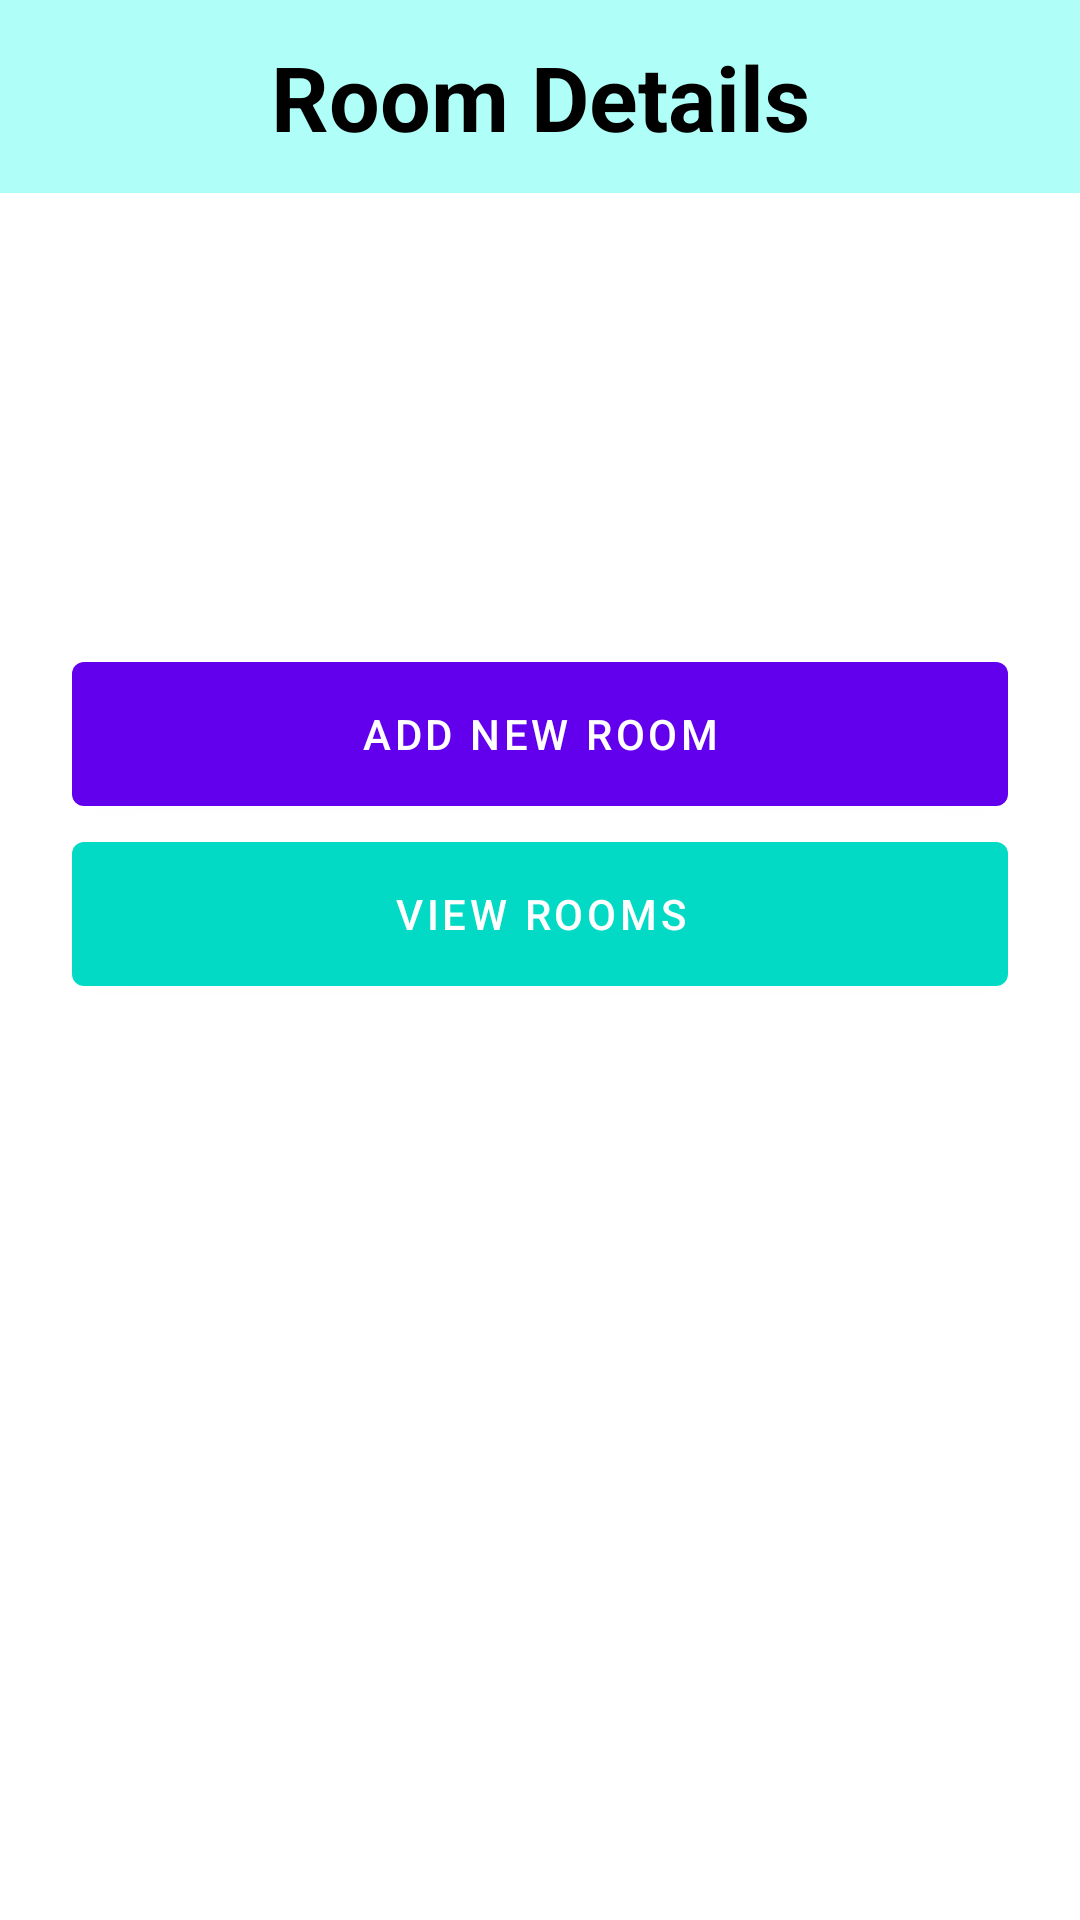

Reconstruct the res/layout file that produces this screen, plus the resources it refers to.
<!-- AndroidManifest.xml: application theme Theme.DORMS -->
<!-- res/layout/activity_view_room.xml -->
<?xml version="1.0" encoding="utf-8"?>

<androidx.constraintlayout.widget.ConstraintLayout xmlns:android="http://schemas.android.com/apk/res/android"
    xmlns:app="http://schemas.android.com/apk/res-auto"
    xmlns:tools="http://schemas.android.com/tools"
    android:layout_width="match_parent"
    android:layout_height="match_parent"
    tools:context=".RoomHomeActivity">

    <LinearLayout
        android:id="@+id/linearLayout"
        android:layout_width="match_parent"
        android:layout_height="wrap_content"
        android:layout_weight="0.5"
        android:background="@drawable/header_bg"
        android:gravity="bottom"
        android:orientation="vertical"
        android:padding="12dp"
        app:layout_constraintEnd_toEndOf="parent"
        app:layout_constraintStart_toStartOf="parent"
        app:layout_constraintTop_toTopOf="parent">

        <TextView
            android:layout_width="match_parent"
            android:layout_height="wrap_content"
            android:text="Room Details"
            android:gravity="center"
            android:textColor="@color/black"
            android:textSize="30sp"
            android:textStyle="bold" />

    </LinearLayout>


    <androidx.appcompat.widget.LinearLayoutCompat
        android:layout_width="match_parent"
        android:layout_height="wrap_content"
        android:layout_marginHorizontal="24dp"
        android:orientation="vertical"
        app:layout_constraintBottom_toBottomOf="parent"
        app:layout_constraintEnd_toEndOf="parent"
        app:layout_constraintStart_toStartOf="parent"
        app:layout_constraintTop_toBottomOf="@+id/linearLayout"
        app:layout_constraintVertical_bias="0.32999998">

        <com.google.android.material.button.MaterialButton
            android:id="@+id/new_room_btn"
            android:layout_width="match_parent"
            android:layout_height="60dp"
            android:text="Add new room" />

        <com.google.android.material.button.MaterialButton
            android:id="@+id/view_room_btn"
            android:layout_width="match_parent"
            android:layout_height="60dp"
            android:text="View Rooms"
            app:backgroundTint="@color/teal_200" />

    </androidx.appcompat.widget.LinearLayoutCompat>

</androidx.constraintlayout.widget.ConstraintLayout>
<!-- resources referenced by this layout -->
<resources>
  <color name="black">#FF000000</color>
  <color name="teal_200">#FF03DAC5</color>
  <!-- drawable header_bg (drawable) -->
  <?xml version="1.0" encoding="utf-8"?>
  
  <shape xmlns:android="http://schemas.android.com/apk/res/android">
      <solid android:color="#AFFFF8"/>
  
  </shape>
  <style name="Theme.DORMS" parent="Theme.MaterialComponents.Light.NoActionBar">
          
          <item name="colorPrimary">@color/purple_500</item>
          <item name="colorPrimaryVariant">@color/purple_700</item>
          <item name="colorOnPrimary">@color/white</item>
          
          <item name="colorSecondary">@color/teal_200</item>
          <item name="colorSecondaryVariant">@color/teal_700</item>
          <item name="colorOnSecondary">@color/black</item>
          
          <item name="android:statusBarColor" tools:targetApi="l">@color/black</item>
          
      </style>
  <color name="purple_500">#FF6200EE</color>
  <color name="purple_700">#FF3700B3</color>
  <color name="white">#FFFFFFFF</color>
  <color name="teal_700">#FF018786</color>
</resources>
